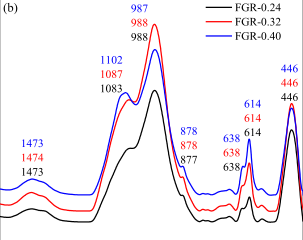

The file beside this chart, header and first rows:
x, y, pixel_x, pixel_y, gap_before
1594, 0.006697, 664.5, 1433, 0
1582, 0.006469, 667.5, 1434, 1
1570, 0.006393, 670.5, 1434, 1
1558, 0.006469, 673.5, 1434, 1
1547, 0.006925, 676.5, 1433, 1
1535, 0.00761, 679.5, 1431, 1
1523, 0.008676, 682.5, 1429, 1
1511, 0.00997, 685.5, 1426, 1
1499, 0.01096, 688.5, 1424, 1
1487, 0.01172, 691.5, 1422, 1
1475, 0.0121, 694.5, 1422, 1
1463, 0.01164, 697.5, 1422, 1
1451, 0.01111, 700.5, 1424, 1
1440, 0.01065, 703.5, 1425, 1
1428, 0.01027, 706.5, 1426, 1
1416, 0.009513, 709.5, 1427, 1
1404, 0.008219, 712.5, 1430, 1
1392, 0.006849, 715.5, 1433, 1
1380, 0.005784, 718.5, 1435, 1
1368, 0.005023, 721.5, 1437, 1
1356, 0.00449, 724.5, 1438, 1
1345, 0.004186, 727.5, 1439, 1
1333, 0.003957, 730.5, 1439, 1
1321, 0.003881, 733.5, 1440, 1
1309, 0.003729, 736.5, 1440, 1
1297, 0.003653, 739.5, 1440, 1
1285, 0.003653, 742.5, 1440, 1
1273, 0.003653, 745.5, 1440, 1
1261, 0.003653, 748.5, 1440, 1
1250, 0.003653, 751.5, 1440, 1
1238, 0.00411, 754.5, 1439, 1
1228, 0.005479, 757, 1436, 1
1224, 0.006735, 758, 1433, 0
1220, 0.008105, 759, 1430, 0
1216, 0.009589, 760, 1427, 0
1212, 0.01142, 761, 1423, 0
1208, 0.01324, 762, 1419, 0
1204, 0.01507, 763, 1415, 0
1200, 0.01689, 764, 1411, 0
1196, 0.01872, 765, 1407, 0
1192, 0.02043, 766, 1403, 0
1188, 0.02192, 767, 1400, 0
1184, 0.02374, 768, 1396, 0
1180, 0.02557, 769, 1392, 0
1176, 0.02717, 770.2, 1388, 1
1172, 0.0293, 771.2, 1384, 0
1168, 0.03151, 772, 1379, 0
1164, 0.03341, 773.2, 1375, 1
1160, 0.03562, 774, 1370, 0
1156, 0.03721, 775, 1366, 0
1152, 0.03881, 776, 1363, 0
1149, 0.04053, 777, 1359, 0
1145, 0.04201, 778, 1356, 0
1141, 0.04372, 779, 1352, 0
1137, 0.04509, 780, 1349, 0
1132, 0.04665, 781.2, 1346, 1
1125, 0.04863, 783, 1342, 1
1117, 0.05046, 785, 1338, 1
1109, 0.05205, 787, 1334, 1
1099, 0.05373, 789.5, 1330, 1
... 174 more rows
